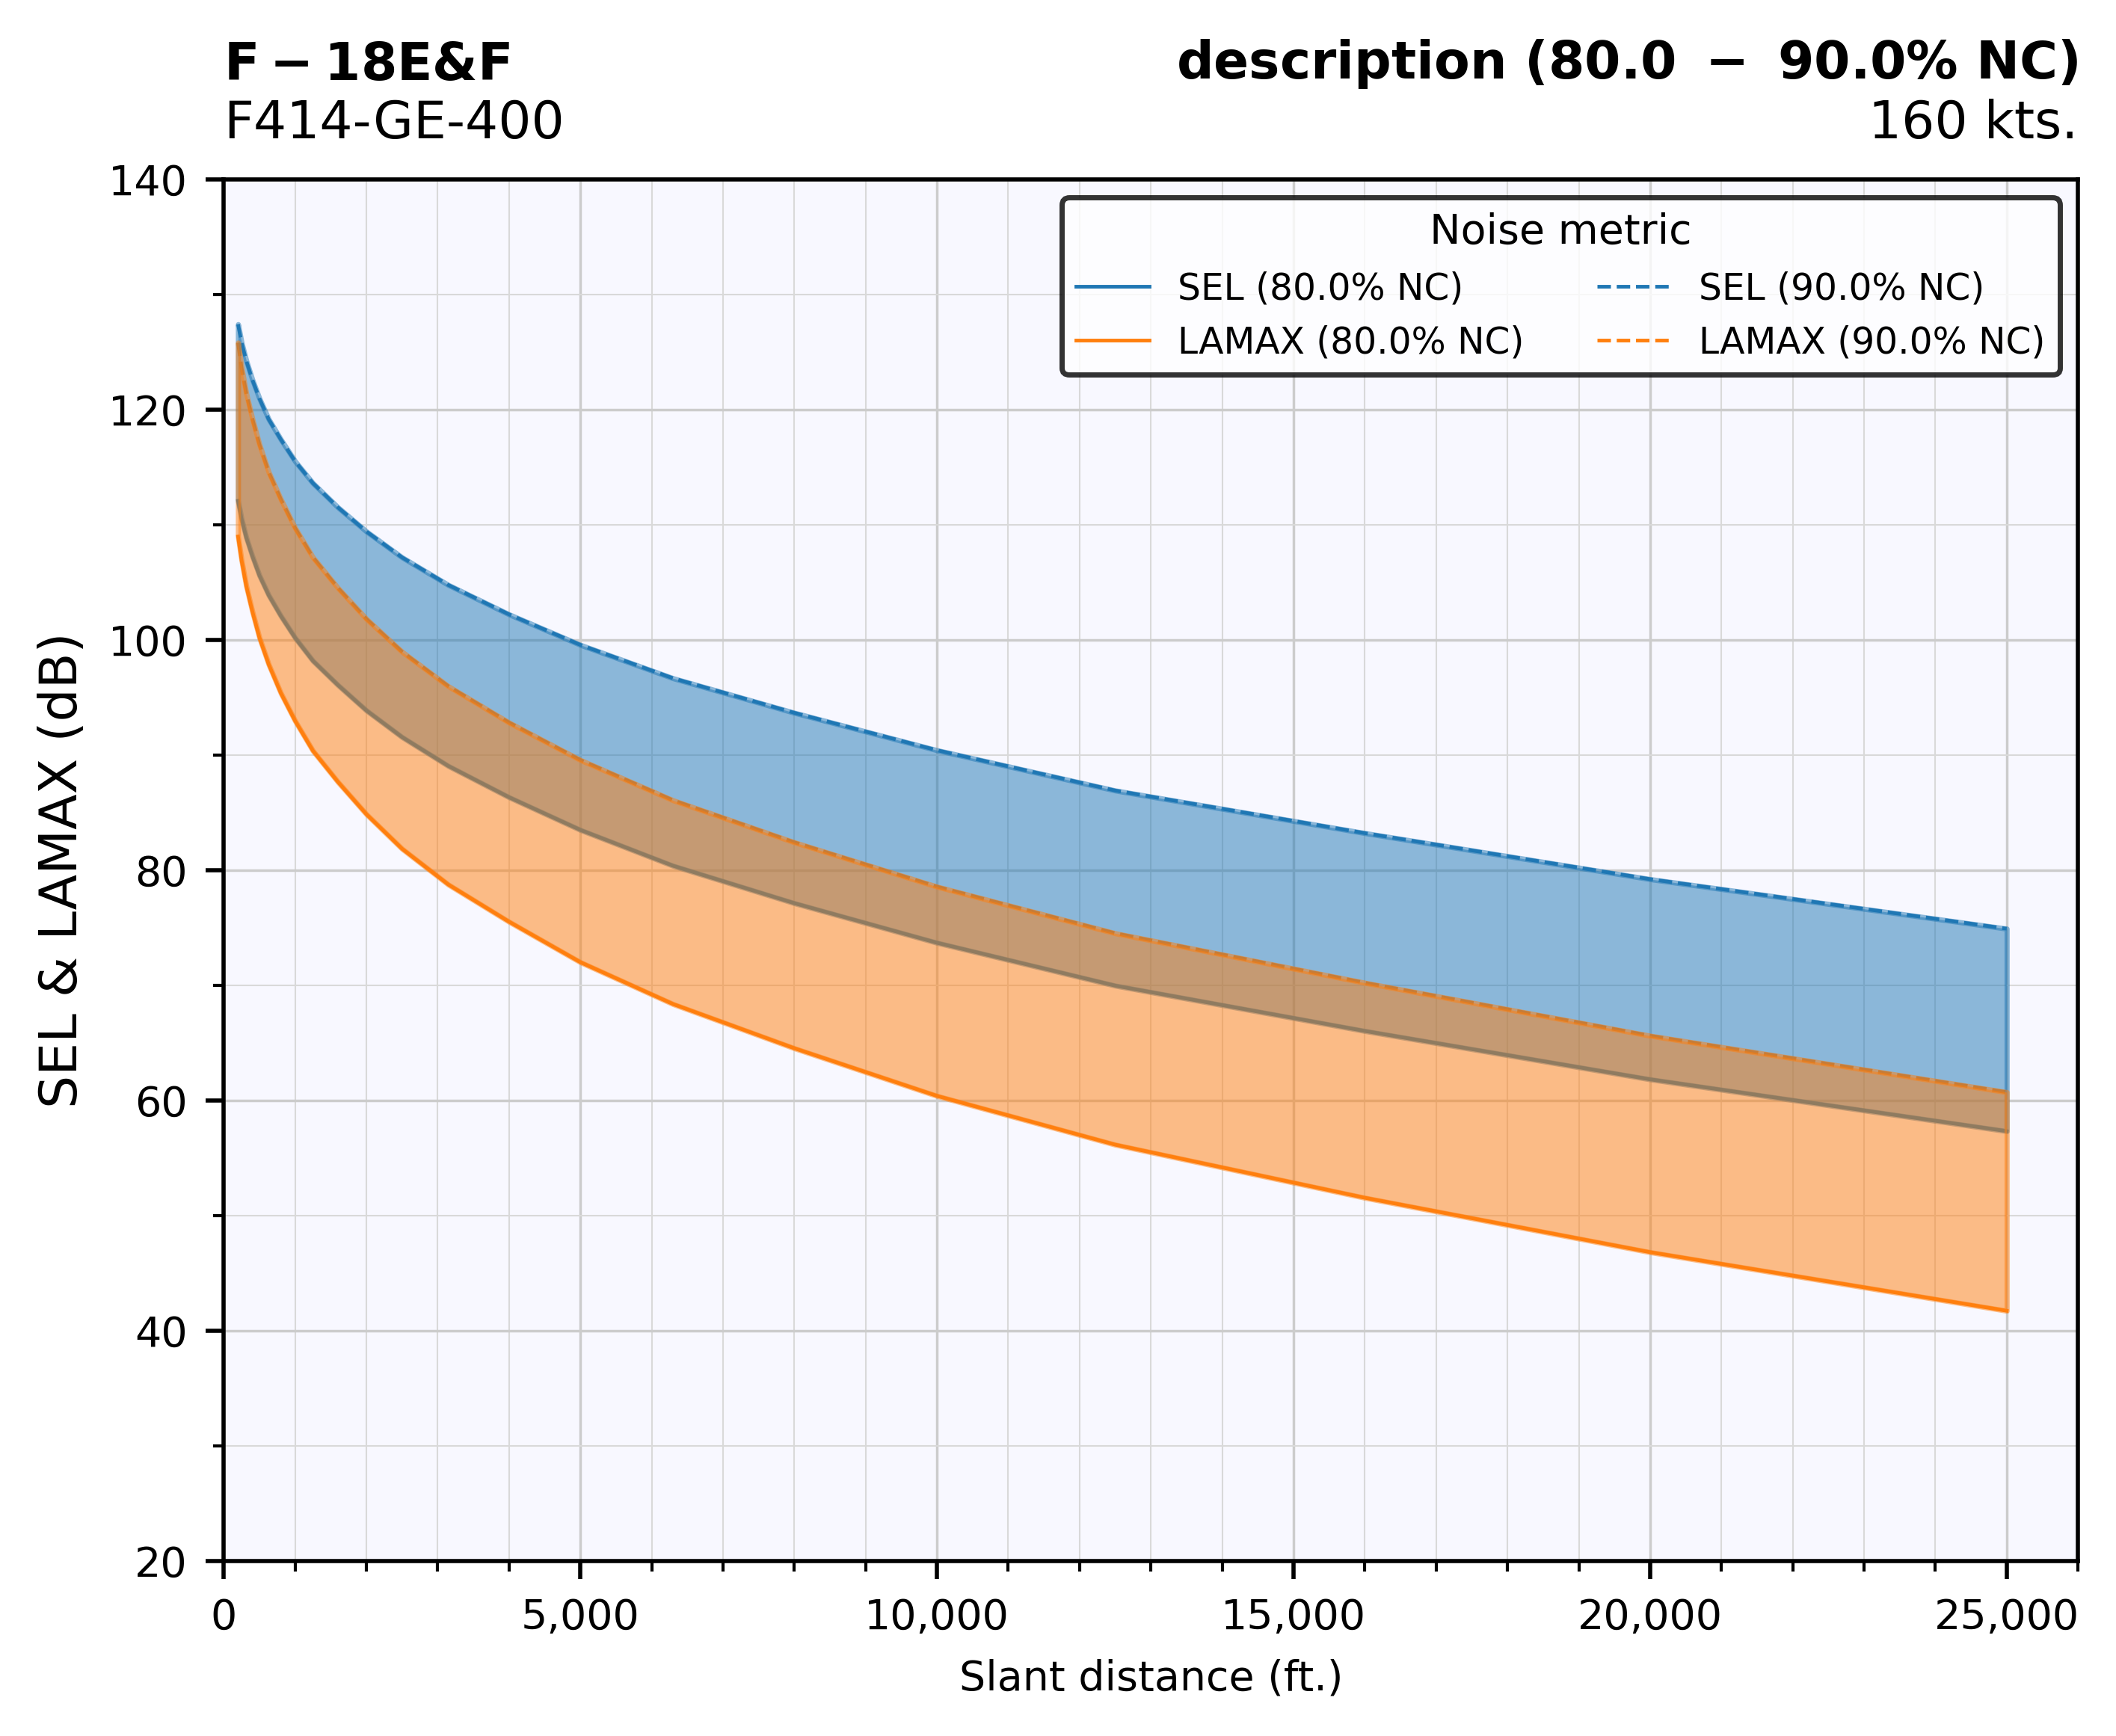

Values plotted in this chart, from the file beside it:
ac, eng, pwr, desc, unit, spd, dist, lmax, sel
F-18E&F, F414-GE-400, 80.0, description, % NC, 160 kts., 200, 109, 112.1
F-18E&F, F414-GE-400, 80.0, description, % NC, 160 kts., 250, 106.9, 110.5
F-18E&F, F414-GE-400, 80.0, description, % NC, 160 kts., 315, 104.7, 108.9
F-18E&F, F414-GE-400, 80.0, description, % NC, 160 kts., 400, 102.5, 107.3
F-18E&F, F414-GE-400, 80.0, description, % NC, 160 kts., 500, 100.2, 105.6
F-18E&F, F414-GE-400, 80.0, description, % NC, 160 kts., 630, 97.85, 103.9
F-18E&F, F414-GE-400, 80.0, description, % NC, 160 kts., 800, 95.36, 102.1
F-18E&F, F414-GE-400, 80.0, description, % NC, 160 kts., 1000, 92.95, 100.2
F-18E&F, F414-GE-400, 80.0, description, % NC, 160 kts., 1250, 90.35, 98.16
F-18E&F, F414-GE-400, 80.0, description, % NC, 160 kts., 1600, 87.65, 96.06
F-18E&F, F414-GE-400, 80.0, description, % NC, 160 kts., 2000, 84.84, 93.85
F-18E&F, F414-GE-400, 80.0, description, % NC, 160 kts., 2500, 81.84, 91.54
F-18E&F, F414-GE-400, 80.0, description, % NC, 160 kts., 3150, 78.72, 89.03
F-18E&F, F414-GE-400, 80.0, description, % NC, 160 kts., 4000, 75.5, 86.31
F-18E&F, F414-GE-400, 80.0, description, % NC, 160 kts., 5000, 71.99, 83.48
F-18E&F, F414-GE-400, 80.0, description, % NC, 160 kts., 6300, 68.35, 80.36
F-18E&F, F414-GE-400, 80.0, description, % NC, 160 kts., 8000, 64.51, 77.11
F-18E&F, F414-GE-400, 80.0, description, % NC, 160 kts., 10000, 60.38, 73.67
F-18E&F, F414-GE-400, 80.0, description, % NC, 160 kts., 12500, 56.14, 69.95
F-18E&F, F414-GE-400, 80.0, description, % NC, 160 kts., 16000, 51.52, 66.01
F-18E&F, F414-GE-400, 80.0, description, % NC, 160 kts., 20000, 46.8, 61.81
F-18E&F, F414-GE-400, 80.0, description, % NC, 160 kts., 25000, 41.71, 57.31
F-18E&F, F414-GE-400, 90.0, description, % NC, 160 kts., 200, 125.8, 127.4
F-18E&F, F414-GE-400, 90.0, description, % NC, 160 kts., 250, 123.6, 125.8
F-18E&F, F414-GE-400, 90.0, description, % NC, 160 kts., 315, 121.4, 124.2
F-18E&F, F414-GE-400, 90.0, description, % NC, 160 kts., 400, 119.2, 122.6
F-18E&F, F414-GE-400, 90.0, description, % NC, 160 kts., 500, 117, 121
F-18E&F, F414-GE-400, 90.0, description, % NC, 160 kts., 630, 114.5, 119.2
F-18E&F, F414-GE-400, 90.0, description, % NC, 160 kts., 800, 112.2, 117.4
F-18E&F, F414-GE-400, 90.0, description, % NC, 160 kts., 1000, 109.7, 115.5
F-18E&F, F414-GE-400, 90.0, description, % NC, 160 kts., 1250, 107.2, 113.6
F-18E&F, F414-GE-400, 90.0, description, % NC, 160 kts., 1600, 104.5, 111.5
F-18E&F, F414-GE-400, 90.0, description, % NC, 160 kts., 2000, 101.8, 109.4
F-18E&F, F414-GE-400, 90.0, description, % NC, 160 kts., 2500, 98.95, 107.2
F-18E&F, F414-GE-400, 90.0, description, % NC, 160 kts., 3150, 95.95, 104.8
F-18E&F, F414-GE-400, 90.0, description, % NC, 160 kts., 4000, 92.8, 102.2
F-18E&F, F414-GE-400, 90.0, description, % NC, 160 kts., 5000, 89.55, 99.55
F-18E&F, F414-GE-400, 90.0, description, % NC, 160 kts., 6300, 86.05, 96.65
F-18E&F, F414-GE-400, 90.0, description, % NC, 160 kts., 8000, 82.4, 93.65
F-18E&F, F414-GE-400, 90.0, description, % NC, 160 kts., 10000, 78.55, 90.4
F-18E&F, F414-GE-400, 90.0, description, % NC, 160 kts., 12500, 74.5, 86.9
F-18E&F, F414-GE-400, 90.0, description, % NC, 160 kts., 16000, 70.2, 83.2
F-18E&F, F414-GE-400, 90.0, description, % NC, 160 kts., 20000, 65.6, 79.2
F-18E&F, F414-GE-400, 90.0, description, % NC, 160 kts., 25000, 60.7, 74.9
